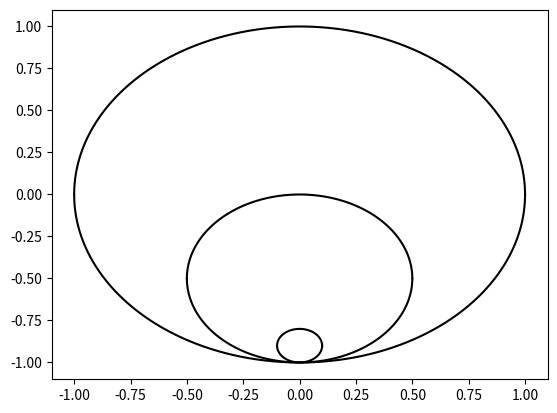

Source code (Python):
import matplotlib.pyplot as plt
import numpy as np

xx = np.linspace(-1, 1, 100000)
r1 = 0.1 
r2 = 0.5
r3 = 1

y11 = [(np.sqrt(r1**2 - x**2)) - 0.9 for x in xx]
y12 = [(-(np.sqrt(r1**2 - x**2))) - 0.9 for x in xx]

y21 = [(np.sqrt(r2**2 - x**2)) - 0.5 for x in xx]
y22 = [(-(np.sqrt(r2**2 - x**2))) - 0.5 for x in xx]

y31 = [(np.sqrt(r3**2 - x**2)) for x in xx]
y32 = [(-(np.sqrt(r3**2 - x**2))) for x in xx]

plt.plot(xx, y11, color = 'black')
plt.plot(xx, y12, color = 'black')
plt.plot(xx, y21, color = 'black')
plt.plot(xx, y22, color = 'black')
plt.plot(xx, y31, color = 'black')
plt.plot(xx, y32, color = 'black')
plt.show()